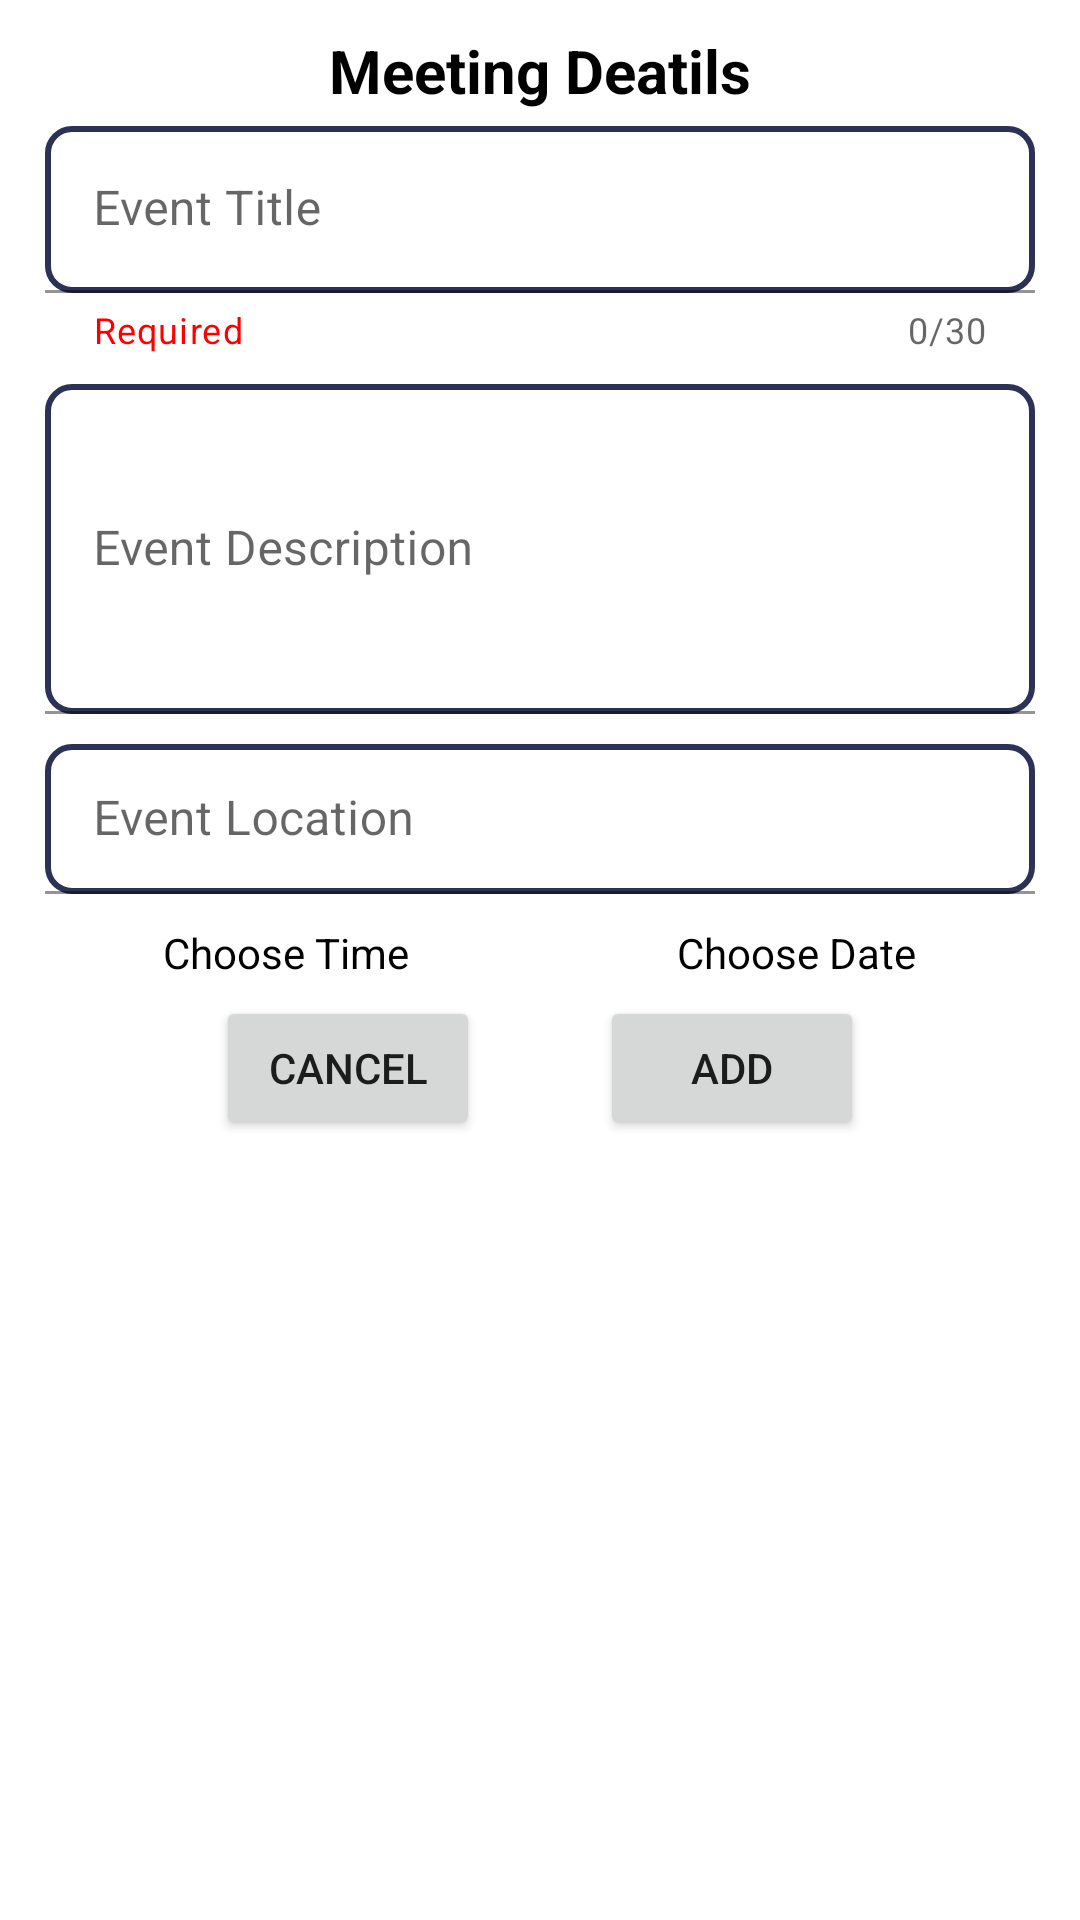

Layout XML and referenced resources for this Android screen:
<!-- AndroidManifest.xml: application theme Theme.LUCC_Community -->
<!-- res/layout/add_meeting_dialog.xml -->
<?xml version="1.0" encoding="utf-8"?>
<RelativeLayout xmlns:android="http://schemas.android.com/apk/res/android"
    android:layout_width="match_parent"
    android:layout_height="match_parent"
    xmlns:app="http://schemas.android.com/apk/res-auto"
    android:id="@+id/meeting_dialog"
    android:padding="10dp">

    <TextView
        android:id="@+id/title_txt_aed"
        android:layout_width="wrap_content"
        android:layout_height="wrap_content"
        android:text="Meeting Deatils"
        android:layout_centerHorizontal="true"
        android:textStyle="bold"
        android:textSize="20dp"
        android:textColor="@color/black"
        />



    <com.google.android.material.textfield.TextInputLayout
        android:id="@+id/text_input_layout_event_title"
        android:layout_below="@id/title_txt_aed"
        android:layout_width="match_parent"
        android:layout_height="wrap_content"
        android:layout_margin="5dp"
        android:hint="Event Title"
        app:counterEnabled="true"
        app:counterMaxLength="30"
        app:helperText="Required"
        app:helperTextTextColor="#FF0000"
        >

        <EditText
            android:id="@+id/meeting_title"
            android:layout_width="match_parent"
            android:layout_height="wrap_content"
            android:background="@drawable/edit_text_background"
            android:inputType="text" />

    </com.google.android.material.textfield.TextInputLayout>

    <com.google.android.material.textfield.TextInputLayout
        android:id="@+id/text_input_layout_event_description"
        android:layout_below="@id/text_input_layout_event_title"
        android:layout_width="match_parent"
        android:layout_height="110dp"
        android:layout_margin="5dp"
        android:hint="Event Description"
        app:counterEnabled="true"
        app:helperText="Required"
        app:helperTextTextColor="#FF0000"
        >

        <EditText
            android:id="@+id/meeting_description"
            android:layout_width="match_parent"
            android:layout_height="110dp"
            android:background="@drawable/edit_text_background"
            android:inputType="textMultiLine" />



    </com.google.android.material.textfield.TextInputLayout>

    <com.google.android.material.textfield.TextInputLayout
        android:id="@+id/text_input_layout_event_location"
        android:layout_below="@id/text_input_layout_event_description"

        android:layout_width="match_parent"
        android:layout_height="50dp"
        android:layout_margin="5dp"
        android:hint="Event Location"
        app:counterEnabled="true"
        app:helperText="Required"
        app:helperTextTextColor="#FF0000"
        >

        <EditText
            android:id="@+id/meeting_location"
            android:layout_width="match_parent"
            android:layout_height="wrap_content"
            android:background="@drawable/edit_text_background"
            android:inputType="textMultiLine" />



    </com.google.android.material.textfield.TextInputLayout>


    <LinearLayout
        android:id="@+id/picker_event_layout"
        android:layout_width="match_parent"
        android:layout_height="wrap_content"
        android:layout_below="@id/text_input_layout_event_location"
        android:layout_centerHorizontal="true"
        android:orientation="horizontal"
        android:weightSum="2">

        <TextView
            android:id="@+id/choose_time_meeting"
            android:layout_width="wrap_content"
            android:layout_height="wrap_content"
            android:layout_margin="5dp"
            android:layout_weight="1"
            android:drawableLeft="@drawable/ic_baseline_access_time_24"
            android:text="Choose Time"
            android:textAlignment="center"
            android:textColor="@color/black" />

        <TextView
            android:id="@+id/choose_date_meeting"
            android:layout_width="wrap_content"
            android:layout_height="wrap_content"
            android:layout_margin="5dp"
            android:layout_weight="1"
            android:drawableLeft="@drawable/ic_baseline_date_range_24"
            android:text="Choose Date"
            android:textAlignment="center"
            android:textColor="@color/black" />
    </LinearLayout>


    <LinearLayout
        android:layout_below="@id/picker_event_layout"
        android:layout_width="wrap_content"
        android:layout_height="wrap_content"
        android:layout_centerHorizontal="true"
        >

        <Button
            android:id="@+id/m_cancel"
            android:layout_width="wrap_content"
            android:layout_height="wrap_content"
            android:text="Cancel"
            android:layout_marginRight="20dp"
            />
        <Button
            android:id="@+id/m_add"
            android:layout_width="wrap_content"
            android:layout_height="wrap_content"
            android:text="Add"
            android:layout_marginLeft="20dp"
            />

    </LinearLayout>





</RelativeLayout>
<!-- resources referenced by this layout -->
<resources>
  <color name="black">#FF000000</color>
  <!-- drawable edit_text_background (drawable-v24) -->
  <?xml version="1.0" encoding="utf-8"?>
  <selector xmlns:android="http://schemas.android.com/apk/res/android">
      <item>
          <shape android:shape="rectangle">
              <solid android:color="#FFFFFF"/>
              <stroke
                  android:color="#2C3255"
                  android:width="2dp"
                  />
              <corners android:radius="8dp"/>
          </shape>
      </item>
  </selector>
  <style name="Theme.LUCC_Community" parent="Theme.MaterialComponents.DayNight.DarkActionBar">
          
          <item name="colorPrimary">#016A6A</item>
          <item name="colorPrimaryVariant">#018786</item>
          <item name="colorOnPrimary">@color/white</item>
          
          <item name="colorSecondary">@color/teal_200</item>
          <item name="colorSecondaryVariant">@color/teal_700</item>
          <item name="colorOnSecondary">@color/black</item>
          
          <item name="android:statusBarColor" tools:targetApi="l">?attr/colorPrimaryVariant</item>
          
      </style>
  <color name="white">#FFFFFFFF</color>
  <color name="teal_200">#FF03DAC5</color>
  <color name="teal_700">#FF018786</color>
</resources>
